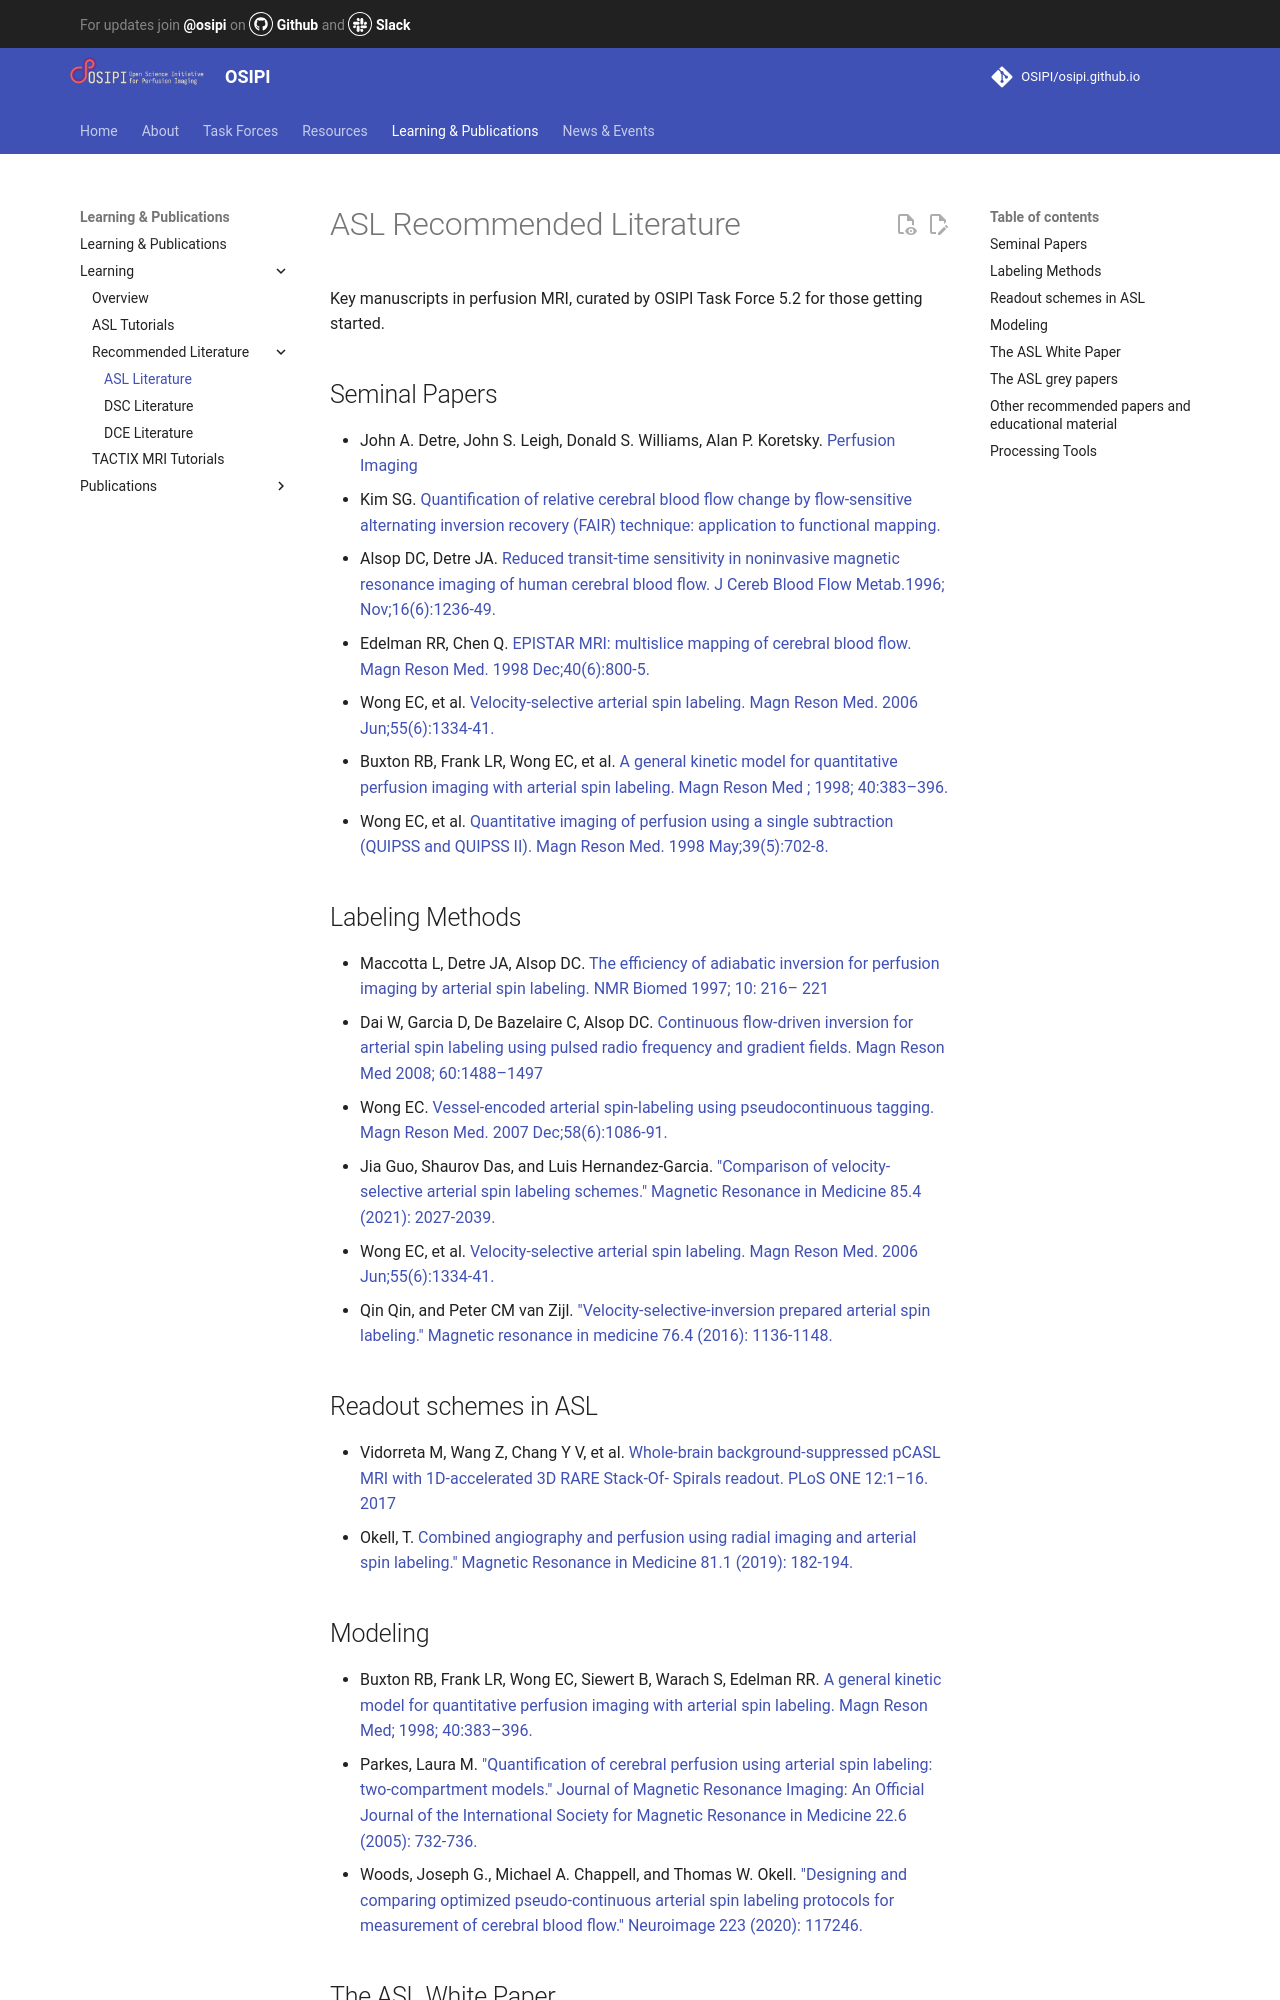

repository: OSIPI/osipi.github.io · page: aslliterature/index.html · generator: mkdocs

# ASL Recommended Literature

Key manuscripts in perfusion MRI, curated by OSIPI Task Force 5.2 for those getting started.


## Seminal Papers

- John A. Detre, John S. Leigh, Donald S. Williams, Alan P. Koretsky. [Perfusion Imaging](https://doi.org/10.1002/mrm.1910230106)
- Kim SG. [Quantification of relative cerebral blood flow change by flow-sensitive alternating inversion recovery (FAIR) technique: application to functional mapping.](https://doi.org/10.1002/mrm.1910340303)
- Alsop DC, Detre JA. [Reduced transit-time sensitivity in noninvasive magnetic resonance imaging of human cerebral blood flow. J Cereb Blood Flow Metab.1996; Nov;16(6):1236-49.](https://doi.org/10.1097/00004647-199611000-00019)
- Edelman RR, Chen Q. [EPISTAR MRI: multislice mapping of cerebral blood flow. Magn Reson Med. 1998 Dec;40(6):800-5.](https://doi.org/10.1002/mrm.1910400603)
- Wong EC, et al. [Velocity-selective arterial spin labeling. Magn Reson Med. 2006 Jun;55(6):1334-41.](https://doi.org/10.1002/mrm.20906)
- Buxton RB, Frank LR, Wong EC, et al. [A general kinetic model for quantitative perfusion imaging with arterial spin labeling. Magn Reson Med ; 1998; 40:383–396.](https://doi.org/10.1002/mrm.1910400308)
- Wong EC, et al. [Quantitative imaging of perfusion using a single subtraction (QUIPSS and QUIPSS II). Magn Reson Med. 1998 May;39(5):702-8.](https://doi.org/10.1002/mrm.1910390506)

## Labeling Methods

- Maccotta L, Detre JA, Alsop DC. [The efficiency of adiabatic inversion for perfusion imaging by arterial spin labeling. NMR Biomed 1997; 10: 216– 221](https://doi.org/10.1002/(SICI)1099-1492(199706/08)10:4/5<216::AID-NBM468>3.0.CO;2-U)
- Dai W, Garcia D, De Bazelaire C, Alsop DC. [Continuous flow-driven inversion for arterial spin labeling using pulsed radio frequency and gradient fields. Magn Reson Med 2008; 60:1488–1497](https://doi.org/10.1002/mrm.21790)
- Wong EC. [Vessel-encoded arterial spin-labeling using pseudocontinuous tagging. Magn Reson Med. 2007 Dec;58(6):1086-91.](https://doi.org/10.1002/mrm.21293)
- Jia Guo, Shaurov Das, and Luis Hernandez‐Garcia. ["Comparison of velocity‐selective arterial spin labeling schemes." Magnetic Resonance in Medicine 85.4 (2021): 2027-2039.](https://doi.org/10.1002/mrm.28572)
- Wong EC, et al. [Velocity-selective arterial spin labeling. Magn Reson Med. 2006 Jun;55(6):1334-41.](https://doi.org/10.1002/mrm.20906)
- Qin Qin, and Peter CM van Zijl. ["Velocity‐selective‐inversion prepared arterial spin labeling." Magnetic resonance in medicine 76.4 (2016): 1136-1148.](https://doi.org/10.1002/mrm.26010)

## Readout schemes in ASL

- Vidorreta M, Wang Z, Chang Y V, et al. [Whole-brain background-suppressed pCASL MRI with 1D-accelerated 3D RARE Stack-Of- Spirals readout. PLoS ONE 12:1–16. 2017](https://doi.org/10.1371/journal.pone.0183762)
- Okell, T. [Combined angiography and perfusion using radial imaging and arterial spin labeling." Magnetic Resonance in Medicine 81.1 (2019): 182-194.](https://doi.org/10.1002/mrm.27366)

## Modeling

- Buxton RB, Frank LR, Wong EC, Siewert B, Warach S, Edelman RR. [A general kinetic model for quantitative perfusion imaging with arterial spin labeling. Magn Reson Med; 1998; 40:383–396.](https://doi.org/10.1002/mrm.1910400308)
- Parkes, Laura M. ["Quantification of cerebral perfusion using arterial spin labeling: two‐compartment models." Journal of Magnetic Resonance Imaging: An Official Journal of the International Society for Magnetic Resonance in Medicine 22.6 (2005): 732-736.](https://doi.org/10.1002/jmri.20456)
- Woods, Joseph G., Michael A. Chappell, and Thomas W. Okell. ["Designing and comparing optimized pseudo-continuous arterial spin labeling protocols for measurement of cerebral blood flow." Neuroimage 223 (2020): 117246.](https://doi.org/10.1016/j.neuroimage.2020.117246)
